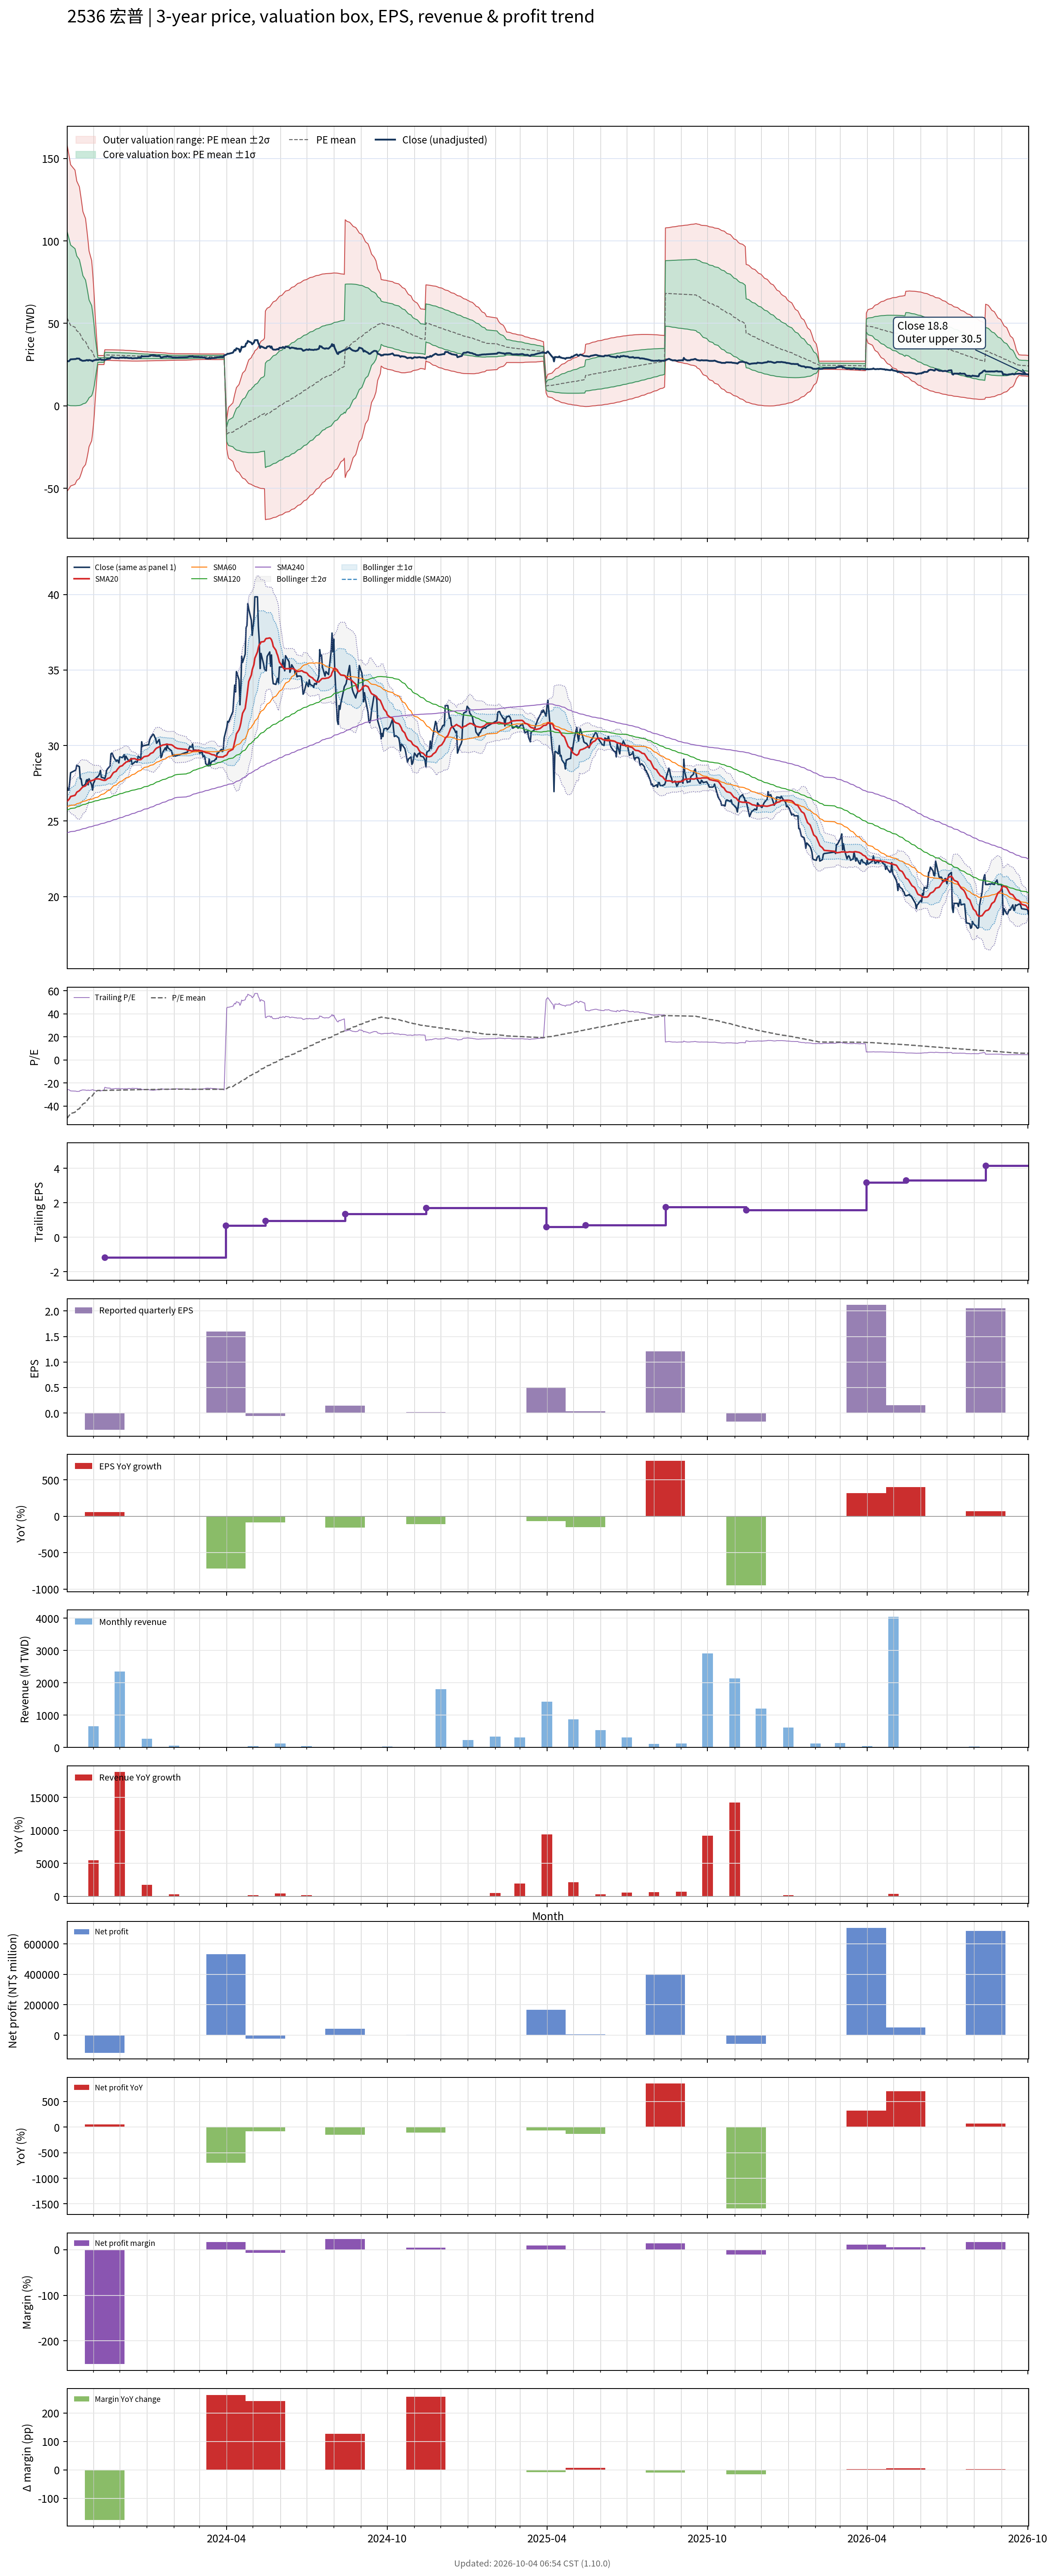

The file beside this chart, header and first rows:
# chart-version: skill-stock-dynamic-val…
date, close, available_date, period_end, eps, ttm_eps, pe, pe_mean, pe_std, price_m2, price_m1, price_mean, price_p1, price_p2, forward_eps, forward_pe, forward_pe_mean, forward_pe_std, forward_price_m2, forward_price_m1, forward_price_mean, forward_price_p1, forward_price_p2, sma20
2023-10-02, 27.25, 2023-08-14, 2023-06-30, -0.26, -1.05, -25.95, -50.7, 50, 158.2, 105.7, 53.23, 0.7377, -51.76, , , , , , , , , , 26.31
2023-10-03, 27.05, 2023-08-14, 2023-06-30, -0.26, -1.05, -25.76, -49.64, 49.15, 155.3, 103.7, 52.12, 0.5106, -51.1, , , , , , , , , , 26.37
2023-10-04, 27.05, 2023-08-14, 2023-06-30, -0.26, -1.05, -25.76, -48.58, 48.27, 152.4, 101.7, 51.01, 0.3235, -50.36, , , , , , , , , , 26.43
2023-10-05, 27.6, 2023-08-14, 2023-06-30, -0.26, -1.05, -26.29, -47.53, 47.36, 149.4, 99.63, 49.91, 0.1819, -49.54, , , , , , , , , , 26.51
2023-10-06, 28.2, 2023-08-14, 2023-06-30, -0.26, -1.05, -26.86, -46.48, 46.38, 146.2, 97.5, 48.8, 0.09888, -48.6, , , , , , , , , , 26.62
2023-10-11, 28.35, 2023-08-14, 2023-06-30, -0.26, -1.05, -27, -45.43, 45.37, 143, 95.34, 47.7, 0.06158, -47.58, , , , , , , , , , 26.7
2023-10-12, 28.4, 2023-08-14, 2023-06-30, -0.26, -1.05, -27.05, -44.39, 44.32, 139.7, 93.14, 46.61, 0.06743, -46.47, , , , , , , , , , 26.8
2023-10-13, 28.7, 2023-08-14, 2023-06-30, -0.26, -1.05, -27.33, -43.35, 43.23, 136.3, 90.92, 45.52, 0.1217, -45.28, , , , , , , , , , 26.91
2023-10-16, 28.6, 2023-08-14, 2023-06-30, -0.26, -1.05, -27.24, -42.32, 42.1, 132.8, 88.64, 44.43, 0.2267, -43.98, , , , , , , , , , 27.02
2023-10-17, 27.8, 2023-08-14, 2023-06-30, -0.26, -1.05, -26.48, -41.29, 40.95, 129.3, 86.35, 43.36, 0.3602, -42.63, , , , , , , , , , 27.08
2023-10-18, 27.8, 2023-08-14, 2023-06-30, -0.26, -1.05, -26.48, -40.26, 39.71, 125.7, 83.97, 42.27, 0.5717, -41.13, , , , , , , , , , 27.15
2023-10-19, 27.4, 2023-08-14, 2023-06-30, -0.26, -1.05, -26.1, -39.22, 38.42, 121.9, 81.52, 41.18, 0.8446, -39.49, , , , , , , , , , 27.21
2023-10-20, 27.3, 2023-08-14, 2023-06-30, -0.26, -1.05, -26, -38.17, 37.02, 117.8, 78.95, 40.08, 1.217, -37.65, , , , , , , , , , 27.27
2023-10-23, 27.45, 2023-08-14, 2023-06-30, -0.26, -1.05, -26.14, -37.13, 35.52, 113.6, 76.28, 38.98, 1.688, -35.61, , , , , , , , , , 27.33
2023-10-24, 27.7, 2023-08-14, 2023-06-30, -0.26, -1.05, -26.38, -36.07, 33.89, 109, 73.46, 37.87, 2.292, -33.29, , , , , , , , , , 27.41
2023-10-25, 27.75, 2023-08-14, 2023-06-30, -0.26, -1.05, -26.43, -35.02, 32.16, 104.3, 70.54, 36.77, 3.005, -30.76, , , , , , , , , , 27.49
2023-10-26, 27.4, 2023-08-14, 2023-06-30, -0.26, -1.05, -26.1, -33.97, 30.29, 99.28, 67.47, 35.66, 3.857, -27.95, , , , , , , , , , 27.54
2023-10-27, 27.8, 2023-08-14, 2023-06-30, -0.26, -1.05, -26.48, -32.91, 28.26, 93.9, 64.23, 34.56, 4.891, -24.78, , , , , , , , , , 27.62
2023-10-30, 27.4, 2023-08-14, 2023-06-30, -0.26, -1.05, -26.1, -31.86, 26.02, 88.08, 60.77, 33.45, 6.134, -21.18, , , , , , , , , , 27.68
2023-10-31, 27.05, 2023-08-14, 2023-06-30, -0.26, -1.05, -25.76, -30.79, 23.46, 81.6, 56.96, 32.33, 7.692, -16.94, , , , , , , , , , 27.7
2023-11-01, 27.5, 2023-08-14, 2023-06-30, -0.26, -1.05, -26.19, -29.71, 20.47, 74.19, 52.7, 31.2, 9.7, -11.8, , , , , , , , , , 27.71
2023-11-02, 27.6, 2023-08-14, 2023-06-30, -0.26, -1.05, -26.29, -28.63, 16.86, 65.47, 47.77, 30.06, 12.36, -5.341, , , , , , , , , , 27.74
2023-11-03, 27.8, 2023-08-14, 2023-06-30, -0.26, -1.05, -26.48, -27.56, 12.18, 54.51, 41.72, 28.94, 16.15, 3.367, , , , , , , , , , 27.78
2023-11-06, 27.95, 2023-08-14, 2023-06-30, -0.26, -1.05, -26.62, -26.45, 1.31, 30.53, 29.15, 27.78, 26.4, 25.03, , , , , , , , , , 27.8
2023-11-07, 28, 2023-08-14, 2023-06-30, -0.26, -1.05, -26.67, -26.45, 1.309, 30.53, 29.15, 27.78, 26.4, 25.03, , , , , , , , , , 27.79
2023-11-08, 28.15, 2023-08-14, 2023-06-30, -0.26, -1.05, -26.81, -26.45, 1.309, 30.52, 29.15, 27.78, 26.4, 25.03, , , , , , , , , , 27.78
2023-11-09, 28.35, 2023-08-14, 2023-06-30, -0.26, -1.05, -27, -26.45, 1.31, 30.53, 29.15, 27.78, 26.4, 25.03, , , , , , , , , , 27.77
2023-11-10, 27.9, 2023-08-14, 2023-06-30, -0.26, -1.05, -26.57, -26.45, 1.31, 30.53, 29.15, 27.78, 26.4, 25.03, , , , , , , , , , 27.73
2023-11-13, 27.85, 2023-08-14, 2023-06-30, -0.26, -1.05, -26.52, -26.45, 1.309, 30.52, 29.15, 27.77, 26.4, 25.02, , , , , , , , , , 27.7
2023-11-14, 27.8, 2023-11-14, 2023-09-30, -0.33, -1.17, -23.76, -26.42, 1.329, 34.02, 32.47, 30.91, 29.36, 27.8, , , , , , , , , , 27.7
2023-11-15, 28, 2023-11-14, 2023-09-30, -0.33, -1.17, -23.93, -26.39, 1.344, 34.02, 32.45, 30.88, 29.3, 27.73, , , , , , , , , , 27.71
2023-11-16, 28.35, 2023-11-14, 2023-09-30, -0.33, -1.17, -24.23, -26.36, 1.353, 34.01, 32.43, 30.84, 29.26, 27.68, , , , , , , , , , 27.75
2023-11-17, 28.45, 2023-11-14, 2023-09-30, -0.33, -1.17, -24.32, -26.34, 1.362, 34, 32.41, 30.81, 29.22, 27.63, , , , , , , , , , 27.81
2023-11-20, 28.65, 2023-11-14, 2023-09-30, -0.33, -1.17, -24.49, -26.31, 1.37, 33.99, 32.39, 30.79, 29.18, 27.58, , , , , , , , , , 27.87
2023-11-21, 29.45, 2023-11-14, 2023-09-30, -0.33, -1.17, -25.17, -26.3, 1.372, 33.98, 32.37, 30.77, 29.16, 27.56, , , , , , , , , , 27.96
2023-11-22, 29.5, 2023-11-14, 2023-09-30, -0.33, -1.17, -25.21, -26.28, 1.373, 33.96, 32.35, 30.75, 29.14, 27.54, , , , , , , , , , 28.05
2023-11-23, 29.4, 2023-11-14, 2023-09-30, -0.33, -1.17, -25.13, -26.26, 1.375, 33.95, 32.34, 30.73, 29.12, 27.51, , , , , , , , , , 28.15
2023-11-24, 29.25, 2023-11-14, 2023-09-30, -0.33, -1.17, -25, -26.25, 1.379, 33.94, 32.32, 30.71, 29.1, 27.48, , , , , , , , , , 28.22
2023-11-27, 28.95, 2023-11-14, 2023-09-30, -0.33, -1.17, -24.74, -26.23, 1.383, 33.92, 32.31, 30.69, 29.07, 27.45, , , , , , , , , , 28.3
2023-11-28, 29.05, 2023-11-14, 2023-09-30, -0.33, -1.17, -24.83, -26.21, 1.386, 33.91, 32.29, 30.66, 29.04, 27.42, , , , , , , , , , 28.4
2023-11-29, 29, 2023-11-14, 2023-09-30, -0.33, -1.17, -24.79, -26.19, 1.388, 33.89, 32.26, 30.64, 29.02, 27.39, , , , , , , , , , 28.47
2023-11-30, 28.85, 2023-11-14, 2023-09-30, -0.33, -1.17, -24.66, -26.16, 1.39, 33.86, 32.24, 30.61, 28.99, 27.36, , , , , , , , , , 28.54
2023-12-01, 29.25, 2023-11-14, 2023-09-30, -0.33, -1.17, -25, -26.15, 1.39, 33.84, 32.22, 30.59, 28.96, 27.34, , , , , , , , , , 28.61
2023-12-04, 29.2, 2023-11-14, 2023-09-30, -0.33, -1.17, -24.96, -26.13, 1.39, 33.82, 32.19, 30.57, 28.94, 27.31, , , , , , , , , , 28.67
2023-12-05, 29.3, 2023-11-14, 2023-09-30, -0.33, -1.17, -25.04, -26.1, 1.383, 33.77, 32.16, 30.54, 28.92, 27.3, , , , , , , , , , 28.73
2023-12-06, 29.4, 2023-11-14, 2023-09-30, -0.33, -1.17, -25.13, -26.08, 1.377, 33.73, 32.12, 30.51, 28.9, 27.29, , , , , , , , , , 28.8
2023-12-07, 29.05, 2023-11-14, 2023-09-30, -0.33, -1.17, -24.83, -26.05, 1.371, 33.69, 32.09, 30.48, 28.88, 27.27, , , , , , , , , , 28.83
2023-12-08, 29.3, 2023-11-14, 2023-09-30, -0.33, -1.17, -25.04, -26.03, 1.363, 33.64, 32.05, 30.45, 28.86, 27.26, , , , , , , , , , 28.9
2023-12-11, 29, 2023-11-14, 2023-09-30, -0.33, -1.17, -24.79, -26.01, 1.36, 33.61, 32.02, 30.43, 28.83, 27.24, , , , , , , , , , 28.96
2023-12-12, 28.95, 2023-11-14, 2023-09-30, -0.33, -1.17, -24.74, -25.98, 1.36, 33.58, 31.99, 30.4, 28.81, 27.22, , , , , , , , , , 29.02
2023-12-13, 29, 2023-11-14, 2023-09-30, -0.33, -1.17, -24.79, -25.96, 1.357, 33.55, 31.96, 30.38, 28.79, 27.2, , , , , , , , , , 29.07
2023-12-14, 29.15, 2023-11-14, 2023-09-30, -0.33, -1.17, -24.91, -25.94, 1.348, 33.5, 31.92, 30.35, 28.77, 27.19, , , , , , , , , , 29.11
2023-12-15, 28.75, 2023-11-14, 2023-09-30, -0.33, -1.17, -24.57, -25.91, 1.342, 33.45, 31.88, 30.31, 28.74, 27.17, , , , , , , , , , 29.12
2023-12-18, 28.9, 2023-11-14, 2023-09-30, -0.33, -1.17, -24.7, -25.88, 1.337, 33.41, 31.85, 30.28, 28.72, 27.16, , , , , , , , , , 29.14
2023-12-19, 28.95, 2023-11-14, 2023-09-30, -0.33, -1.17, -24.74, -25.85, 1.321, 33.34, 31.79, 30.25, 28.7, 27.16, , , , , , , , , , 29.11
2023-12-20, 28.9, 2023-11-14, 2023-09-30, -0.33, -1.17, -24.7, -25.82, 1.307, 33.27, 31.74, 30.22, 28.69, 27.16, , , , , , , , , , 29.08
2023-12-21, 28.9, 2023-11-14, 2023-09-30, -0.33, -1.17, -24.7, -25.79, 1.29, 33.2, 31.69, 30.18, 28.67, 27.16, , , , , , , , , , 29.05
2023-12-22, 29.3, 2023-11-14, 2023-09-30, -0.33, -1.17, -25.04, -25.77, 1.271, 33.12, 31.63, 30.15, 28.66, 27.17, , , , , , , , , , 29.06
2023-12-25, 29.15, 2023-11-14, 2023-09-30, -0.33, -1.17, -24.91, -25.74, 1.255, 33.05, 31.58, 30.12, 28.65, 27.18, , , , , , , , , , 29.07
... 670 more rows
